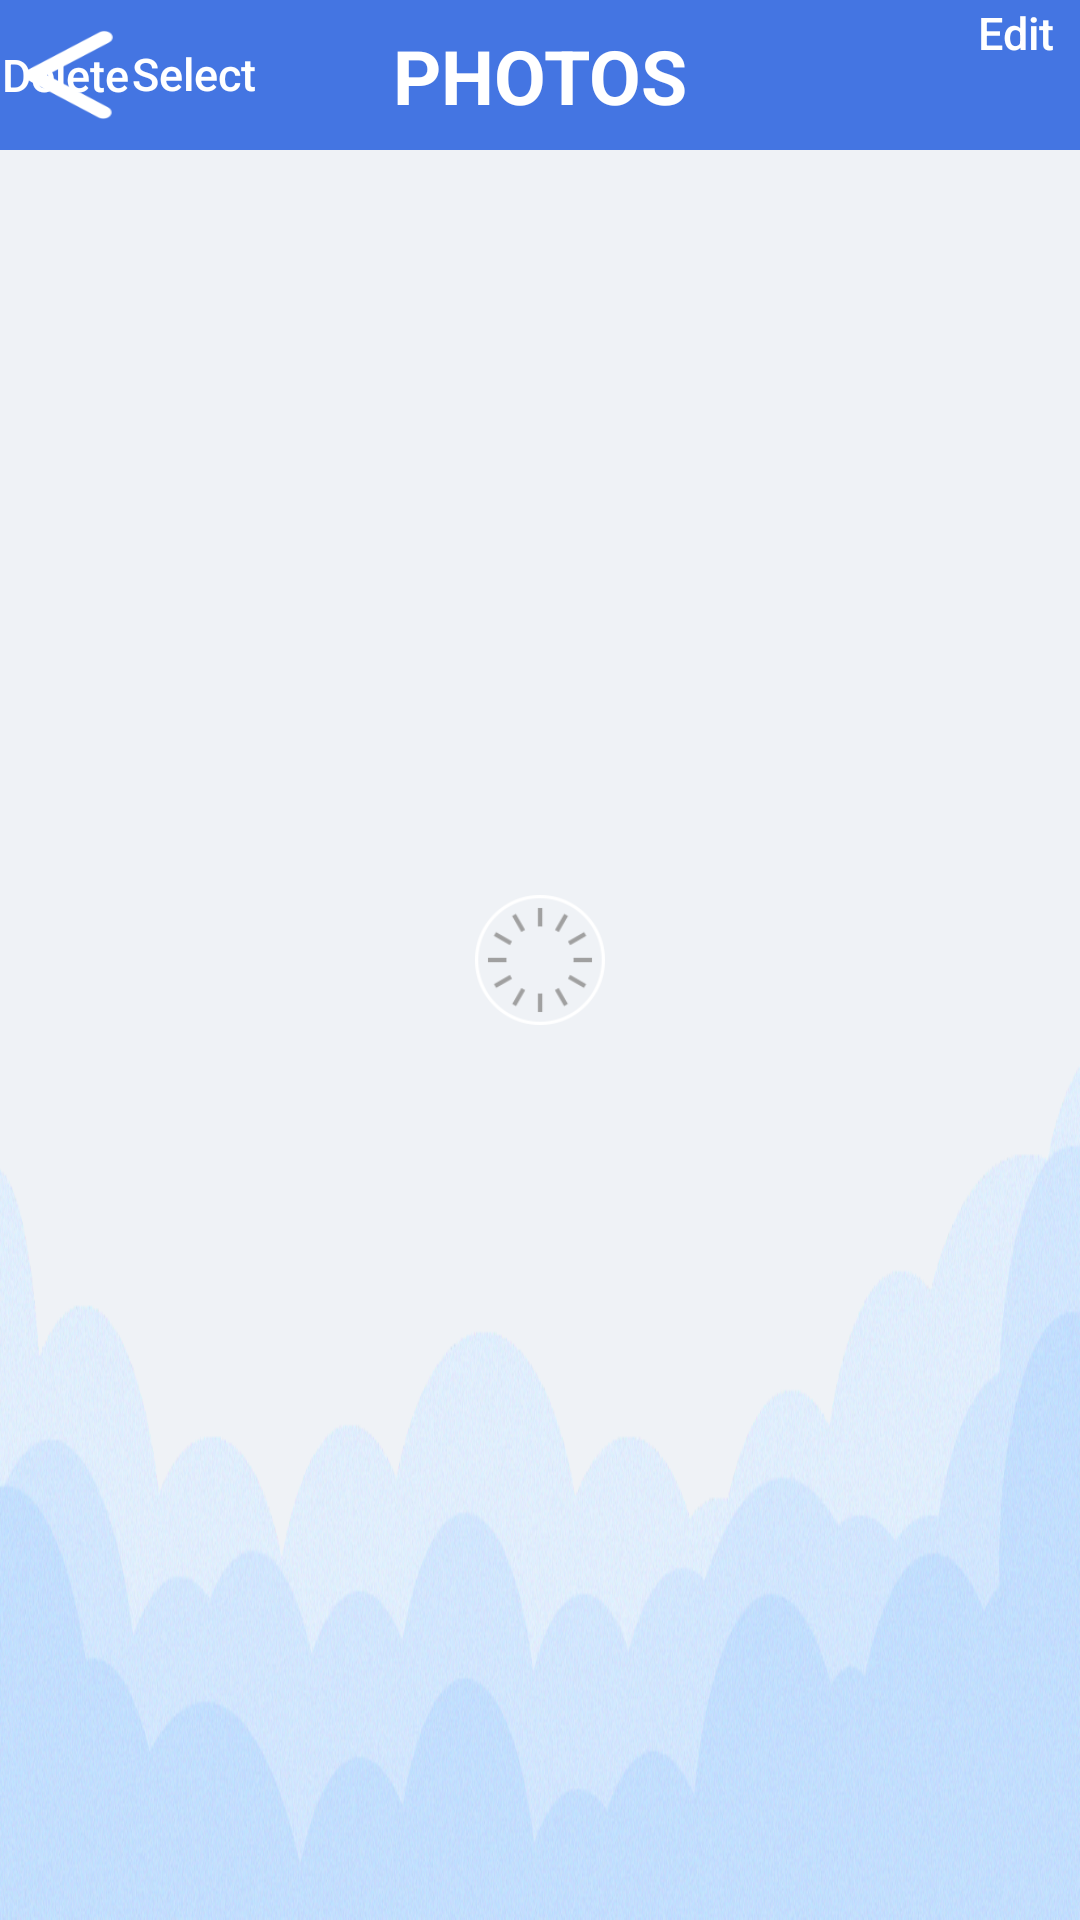

Layout XML and referenced resources for this Android screen:
<!-- AndroidManifest.xml: application theme AppTheme -->
<!-- res/layout/activity_brow_grid.xml -->
<?xml version="1.0" encoding="utf-8"?>
<androidx.constraintlayout.widget.ConstraintLayout xmlns:android="http://schemas.android.com/apk/res/android"
    xmlns:app="http://schemas.android.com/apk/res-auto"
    android:layout_width="fill_parent"
    android:layout_height="fill_parent"
    android:background="@mipmap/gallery_background">

    <androidx.constraintlayout.widget.ConstraintLayout
        android:id="@+id/top_bar"
        android:layout_width="fill_parent"
        android:layout_height="50.0dip"
        android:background="#ff4475e2"
        app:layout_constraintBottom_toBottomOf="parent"
        app:layout_constraintLeft_toLeftOf="parent"
        app:layout_constraintRight_toRightOf="parent"
        app:layout_constraintTop_toTopOf="parent"
        app:layout_constraintVertical_bias="0.0">

        <TextView
            android:id="@+id/Title_textview"
            android:layout_width="wrap_content"
            android:layout_height="wrap_content"
            android:text="@string/PHOTOS"
            android:textColor="#ffffffff"
            android:textSize="25.0dip"
            android:textStyle="bold"
            app:layout_constraintBottom_toBottomOf="parent"
            app:layout_constraintLeft_toLeftOf="parent"
            app:layout_constraintRight_toRightOf="parent"
            app:layout_constraintTop_toTopOf="parent" />

        <Button
            android:id="@+id/btn_back"
            android:layout_width="30.0dip"
            android:layout_height="30.0dip"
            android:layout_marginStart="8.0dip"
            android:background="@mipmap/back_icon"
            app:layout_constraintBottom_toBottomOf="parent"
            app:layout_constraintHorizontal_bias="0.0"
            app:layout_constraintLeft_toLeftOf="parent"
            app:layout_constraintRight_toRightOf="parent"
            app:layout_constraintTop_toTopOf="parent" />

        <Button
            android:id="@+id/btn_del"
            android:layout_width="0.0dip"
            android:layout_height="0.0dip"
            android:background="#00000000"
            android:text="@string/Delete"
            android:textAllCaps="false"
            android:textColor="#ffffffff"
            android:textSize="15.0dip"
            android:visibility="visible"
            app:layout_constraintBottom_toBottomOf="parent"
            app:layout_constraintDimensionRatio="h,2:1"
            app:layout_constraintHorizontal_bias="0.0"
            app:layout_constraintLeft_toLeftOf="parent"
            app:layout_constraintRight_toRightOf="parent"
            app:layout_constraintTop_toTopOf="parent"
            app:layout_constraintWidth_percent="0.12" />

        <Button
            android:id="@+id/btn_selectall"
            android:layout_width="0.0dip"
            android:layout_height="0.0dip"
            android:background="#00000000"
            android:text="@string/SelectALL"
            android:textAllCaps="false"
            android:textColor="#ffffffff"
            android:textSize="15.0dip"
            android:visibility="visible"
            app:layout_constraintBottom_toBottomOf="parent"
            app:layout_constraintDimensionRatio="h,2:1"
            app:layout_constraintStart_toEndOf="@id/btn_del"
            app:layout_constraintTop_toTopOf="parent"
            app:layout_constraintWidth_percent="0.12" />

        <Button
            android:id="@+id/btn_edit"
            android:layout_width="0.0dip"
            android:layout_height="0.0dip"
            android:background="#00000000"
            android:text="@string/Edit"
            android:textAllCaps="false"
            android:textColor="#ffffffff"
            android:textSize="15.0dip"
            app:layout_constraintDimensionRatio="h,2:1"
            app:layout_constraintEnd_toEndOf="parent"
            app:layout_constraintTop_toTopOf="parent"
            app:layout_constraintWidth_percent="0.12" />
    </androidx.constraintlayout.widget.ConstraintLayout>

    <GridView
        android:id="@+id/gridView"
        android:layout_width="fill_parent"
        android:layout_height="0.0dip"
        android:layout_marginStart="8.0dip"
        android:layout_marginTop="8.0dip"
        android:layout_marginEnd="8.0dip"
        android:layout_marginBottom="8.0dip"
        app:layout_constraintBottom_toBottomOf="parent"
        app:layout_constraintEnd_toEndOf="parent"
        app:layout_constraintStart_toStartOf="parent"
        app:layout_constraintTop_toBottomOf="@id/top_bar" />

    <androidx.constraintlayout.widget.ConstraintLayout
        android:id="@+id/Delete_AlertView"
        android:layout_width="fill_parent"
        android:layout_height="fill_parent"
        android:background="#80000000"
        android:elevation="4.0dip"
        android:visibility="invisible">

        <com.joyhonest.sports_camera.RoundConstraintLayout
            android:layout_width="0.0dip"
            android:layout_height="0.0dip"
            android:background="@mipmap/ferret_white_background"
            app:layout_constraintBottom_toBottomOf="parent"
            app:layout_constraintHeight_percent="0.4"
            app:layout_constraintLeft_toLeftOf="parent"
            app:layout_constraintRight_toRightOf="parent"
            app:layout_constraintTop_toTopOf="parent"
            app:layout_constraintVertical_bias="0.55"
            app:layout_constraintWidth_percent="0.5">

            <View
                android:layout_width="fill_parent"
                android:layout_height="0.0dip"
                android:background="@mipmap/ferret_line"
                app:layout_constraintBottom_toBottomOf="parent"
                app:layout_constraintHeight_percent="0.26"
                app:layout_constraintLeft_toLeftOf="parent"
                app:layout_constraintRight_toRightOf="parent" />

            <Button
                android:id="@+id/btn_ok"
                android:layout_width="0.0dip"
                android:layout_height="0.0dip"
                android:background="#00000000"
                android:text="@string/OK"
                android:textColor="#ff0090ff"
                app:layout_constraintBottom_toBottomOf="parent"
                app:layout_constraintHeight_percent="0.25"
                app:layout_constraintRight_toRightOf="parent"
                app:layout_constraintWidth_percent="0.49" />

            <Button
                android:id="@+id/btn_cancel1"
                android:layout_width="0.0dip"
                android:layout_height="0.0dip"
                android:background="#ffffffff"
                android:text="@string/Cancel"
                android:textColor="#ff0090ff"
                app:layout_constraintBottom_toBottomOf="parent"
                app:layout_constraintHeight_percent="0.25"
                app:layout_constraintHorizontal_bias="0.0"
                app:layout_constraintLeft_toLeftOf="parent"
                app:layout_constraintRight_toRightOf="parent"
                app:layout_constraintWidth_percent="39.0" />

            <TextView
                android:id="@+id/sLine2"
                android:layout_width="wrap_content"
                android:layout_height="wrap_content"
                android:layout_centerHorizontal="true"
                android:text="@string/Do_you_sure_delete"
                android:textColor="#ff000000"
                android:textSize="16.0dip"
                android:textStyle="bold"
                app:layout_constraintBottom_toBottomOf="parent"
                app:layout_constraintHorizontal_bias="0.5"
                app:layout_constraintLeft_toLeftOf="parent"
                app:layout_constraintRight_toRightOf="parent"
                app:layout_constraintTop_toTopOf="parent"
                app:layout_constraintVertical_bias="0.4" />

            <TextView
                android:id="@+id/sLine3"
                android:layout_width="wrap_content"
                android:layout_height="wrap_content"
                android:layout_centerHorizontal="true"
                android:text="file_delete"
                android:textColor="#ff880000"
                android:textSize="16.0dip"
                android:textStyle="bold"
                app:layout_constraintBottom_toBottomOf="parent"
                app:layout_constraintHorizontal_bias="0.5"
                app:layout_constraintLeft_toLeftOf="parent"
                app:layout_constraintRight_toRightOf="parent"
                app:layout_constraintTop_toTopOf="parent"
                app:layout_constraintVertical_bias="0.6" />
        </com.joyhonest.sports_camera.RoundConstraintLayout>
    </androidx.constraintlayout.widget.ConstraintLayout>

    <ImageView
        android:id="@+id/progressBar"
        android:layout_width="0.0dip"
        android:layout_height="0.0dip"
        android:src="@drawable/progress_bar_anim"
        app:layout_constraintBottom_toBottomOf="parent"
        app:layout_constraintDimensionRatio="w,1:1"
        app:layout_constraintLeft_toLeftOf="parent"
        app:layout_constraintRight_toRightOf="parent"
        app:layout_constraintTop_toTopOf="parent"
        app:layout_constraintWidth_percent="0.12" />
</androidx.constraintlayout.widget.ConstraintLayout>
<!-- resources referenced by this layout -->
<resources>
  <!-- drawable progress_bar_anim (drawable) -->
  <?xml version="1.0" encoding="utf-8"?>
  <animation-list xmlns:android="http://schemas.android.com/apk/res/android"
      android:oneshot="false">
      <item
          android:drawable="@drawable/loading01"
          android:duration="100" />
      <item
          android:drawable="@drawable/loading02"
          android:duration="100" />
      <item
          android:drawable="@drawable/loading03"
          android:duration="100" />
      <item
          android:drawable="@drawable/loading04"
          android:duration="100" />
      <item
          android:drawable="@drawable/loading05"
          android:duration="100" />
      <item
          android:drawable="@drawable/loading06"
          android:duration="100" />
      <item
          android:drawable="@drawable/loading07"
          android:duration="100" />
      <item
          android:drawable="@drawable/loading08"
          android:duration="100" />
      <item
          android:drawable="@drawable/loading09"
          android:duration="100" />
      <item
          android:drawable="@drawable/loading10"
          android:duration="100" />
      <item
          android:drawable="@drawable/loading11"
          android:duration="100" />
      <item
          android:drawable="@drawable/loading12"
          android:duration="100" />
      <item
          android:drawable="@drawable/loading13"
          android:duration="100" />
  </animation-list>
  <!-- mipmap back_icon: png bitmap (mipmap-xhdpi, 1199 bytes) -->
  <!-- mipmap ferret_line: png bitmap (mipmap-xhdpi, 465 bytes) -->
  <!-- mipmap ferret_white_background: png bitmap (mipmap-xhdpi, 1905 bytes) -->
  <!-- mipmap gallery_background: png bitmap (mipmap-xhdpi, 413180 bytes) -->
  <string name="Cancel">Cancel</string>
  <string name="Delete">Delete</string>
  <string name="Do_you_sure_delete">Do you sure delete the select files?</string>
  <string name="Edit">Edit</string>
  <string name="OK">OK</string>
  <string name="PHOTOS">PHOTOS</string>
  <string name="SelectALL">Select All</string>
  <style name="AppTheme" parent="@style/Theme.AppCompat.Light.NoActionBar">
          <item name="android:windowBackground">@mipmap/boot_interface</item>
          <item name="android:windowNoTitle">true</item>
          <item name="android:windowFullscreen">true</item>
          <item name="buttonStyle">@style/Widget.AppCompat.Button.Borderless</item>
          <item name="colorAccent">@color/colorAccent</item>
          <item name="colorPrimary">@color/colorPrimary</item>
          <item name="colorPrimaryDark">@color/colorPrimaryDark</item>
      </style>
  <!-- drawable loading01: png bitmap (drawable, 3789 bytes) -->
  <!-- drawable loading02: png bitmap (drawable, 3681 bytes) -->
  <!-- drawable loading03: png bitmap (drawable, 3650 bytes) -->
  <!-- drawable loading04: png bitmap (drawable, 3664 bytes) -->
  <!-- drawable loading05: png bitmap (drawable, 3665 bytes) -->
  <!-- drawable loading06: png bitmap (drawable, 3640 bytes) -->
  <!-- drawable loading07: png bitmap (drawable, 3618 bytes) -->
  <!-- drawable loading08: png bitmap (drawable, 3522 bytes) -->
  <!-- drawable loading09: png bitmap (drawable, 3418 bytes) -->
  <!-- drawable loading10: png bitmap (drawable, 3391 bytes) -->
  <!-- drawable loading11: png bitmap (drawable, 3392 bytes) -->
  <!-- drawable loading12: png bitmap (drawable, 3203 bytes) -->
  <!-- drawable loading13: png bitmap (drawable, 3345 bytes) -->
  <color name="colorAccent">#ffd81b60</color>
  <color name="colorPrimary">#ff008577</color>
  <color name="colorPrimaryDark">#ff00574b</color>
</resources>
